The GitHub repository Talal1421/CSC462_DateFruit_Project contains a labelled image folder "Date_Fruit_dataset" with 9 categories: Ajwa date, Galaxy date, Mejdool date, Meneifi date, Nabtat Ali date, Rutab date, Shaishe date, Sokari date, Sugaey date. Examples follow, each with its label.

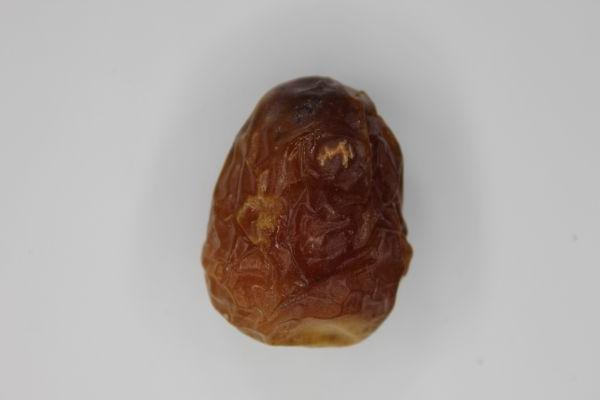
Label: Galaxy date

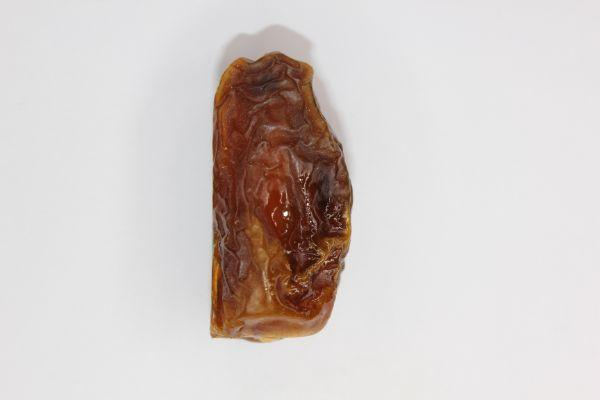
Label: Sugaey date

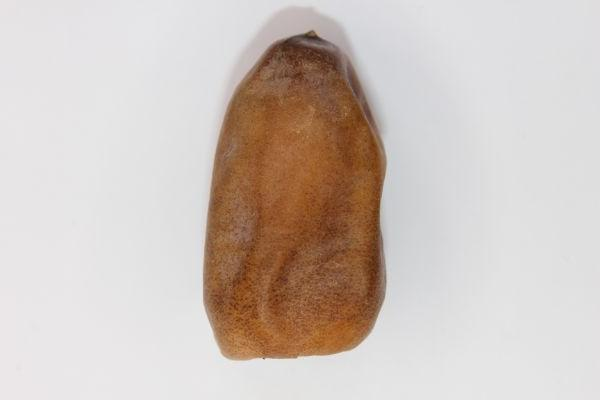
Label: Nabtat Ali date

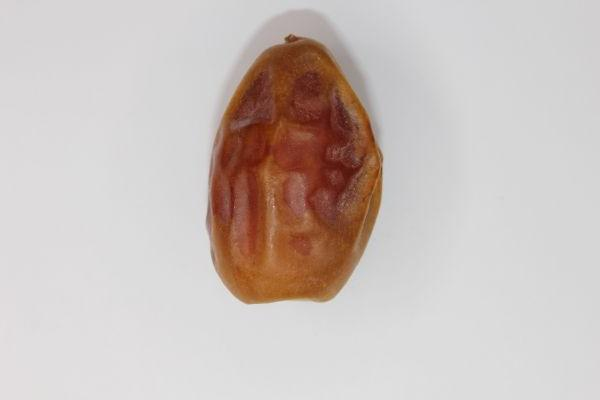
Label: Meneifi date

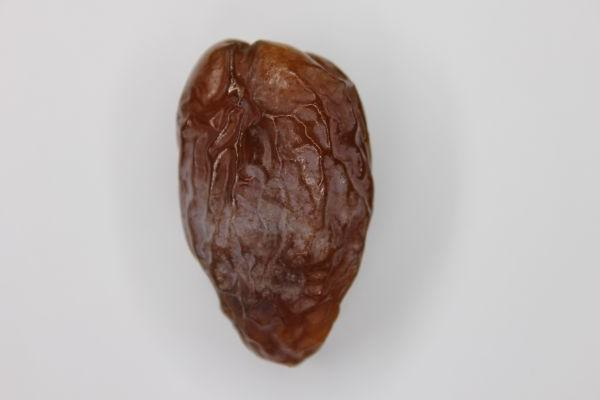
Label: Mejdool date

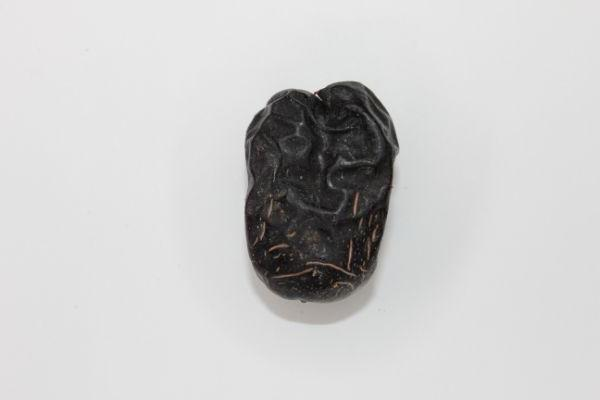
Label: Ajwa date
